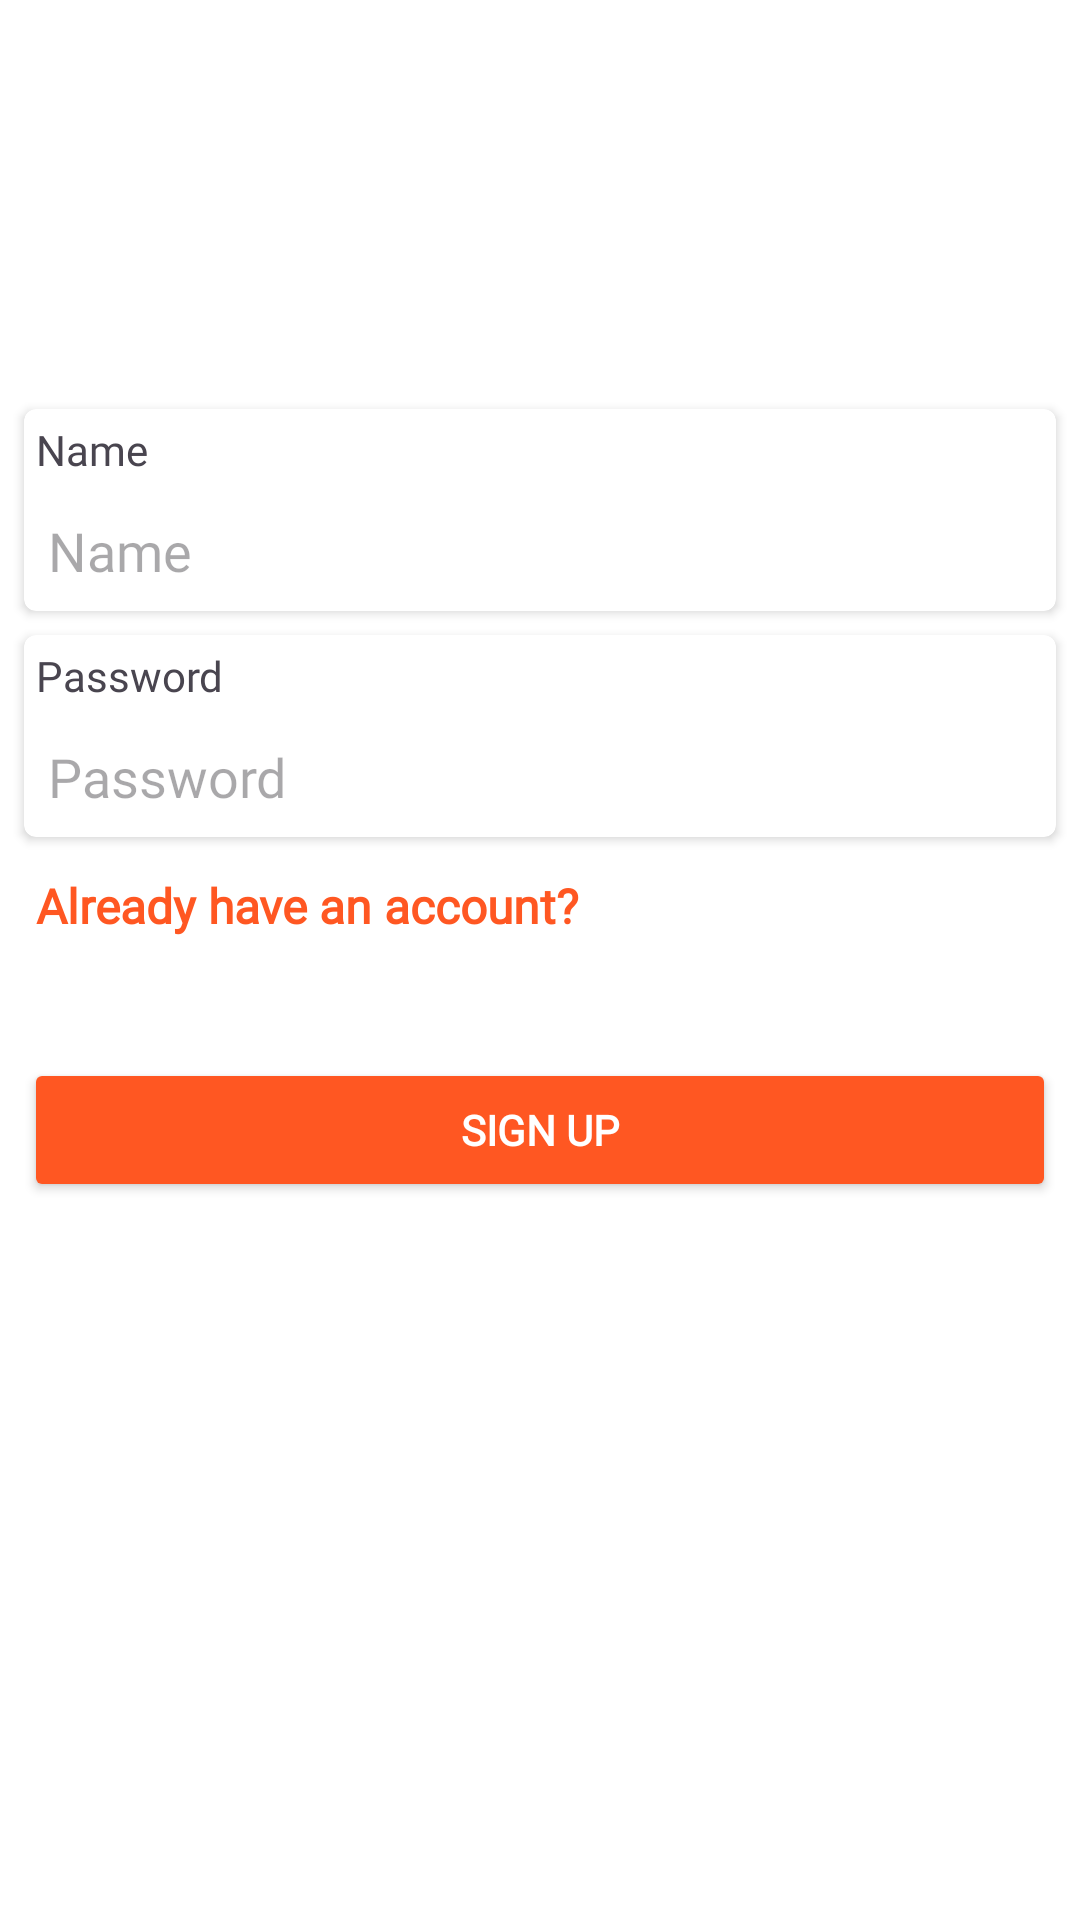

Produce the Android XML layout that renders to this screen, including the resource entries it uses.
<!-- AndroidManifest.xml: application theme Theme.FutureIntern_AD_02 -->
<!-- res/layout/fragment_signup.xml -->
<?xml version="1.0" encoding="utf-8"?>
<androidx.constraintlayout.widget.ConstraintLayout xmlns:android="http://schemas.android.com/apk/res/android"
    xmlns:app="http://schemas.android.com/apk/res-auto"
    xmlns:tools="http://schemas.android.com/tools"
    android:layout_width="match_parent"
    android:layout_height="match_parent"
    android:background="@color/white"
    tools:context=".fragment.SignupFragment">


    <androidx.cardview.widget.CardView
        android:id="@+id/name_cardView"
        android:layout_width="match_parent"
        android:layout_height="wrap_content"
        android:layout_marginEnd="8dp"
        android:layout_marginStart="8dp"
        android:layout_marginBottom="300dp"
        android:elevation="4dp"
        app:cardCornerRadius="4dp"
        app:layout_constraintBottom_toBottomOf="parent"
        app:layout_constraintEnd_toEndOf="parent"
        app:layout_constraintStart_toStartOf="parent"
        app:layout_constraintTop_toTopOf="parent">

        <LinearLayout
            android:layout_width="match_parent"
            android:layout_height="wrap_content"
            android:orientation="vertical">

            <TextView
                android:layout_width="match_parent"
                android:layout_height="wrap_content"
                android:layout_margin="4dp"
                android:fontFamily="@font/opensans"
                android:text="Name" />

            <EditText
                android:id="@+id/name_edittext"
                android:layout_width="300dp"
                android:layout_height="wrap_content"
                android:layout_margin="4dp"
                android:background="@null"
                android:fontFamily="@font/opensans"
                android:hint="Name"
                android:inputType="text"
                android:padding="4dp"
                android:textColor="@color/black"
                android:textSize="18sp" />
        </LinearLayout>

    </androidx.cardview.widget.CardView>

    <androidx.cardview.widget.CardView
        android:id="@+id/password_cardView"
        android:layout_width="match_parent"
        android:layout_height="wrap_content"
        android:layout_margin="8dp"
        android:elevation="4dp"
        app:cardCornerRadius="4dp"
        app:layout_constraintEnd_toEndOf="parent"
        app:layout_constraintStart_toStartOf="parent"
        app:layout_constraintTop_toBottomOf="@id/name_cardView">

        <LinearLayout
            android:layout_width="match_parent"
            android:layout_height="wrap_content"
            android:orientation="vertical">

            <TextView
                android:layout_width="match_parent"
                android:layout_height="wrap_content"
                android:layout_margin="4dp"
                android:fontFamily="@font/opensans"
                android:text="Password" />

            <EditText
                android:id="@+id/password_edittext"
                android:layout_width="300dp"
                android:layout_height="wrap_content"
                android:layout_margin="4dp"
                android:background="@null"
                android:fontFamily="@font/opensans"
                android:hint="Password"
                android:inputType="textPassword"
                android:padding="4dp"
                android:textColor="@color/black"
                android:textSize="18sp" />
        </LinearLayout>

    </androidx.cardview.widget.CardView>

    <TextView
        android:id="@+id/already_account_text"
        android:layout_width="match_parent"
        android:layout_height="wrap_content"
        android:layout_margin="12dp"
        android:fontFamily="@font/opensans"
        android:text="Already have an account?"
        android:textColor="@color/orange"
        android:textSize="16sp"
        android:textStyle="bold"
        app:layout_constraintEnd_toEndOf="parent"
        app:layout_constraintStart_toStartOf="parent"
        app:layout_constraintTop_toBottomOf="@id/password_cardView" />

    <Button
        android:id="@+id/signup_btn"
        android:layout_width="match_parent"
        android:layout_height="wrap_content"
        android:layout_marginEnd="8dp"
        android:layout_marginStart="8dp"
        android:layout_marginTop="40dp"
        android:backgroundTint="@color/orange"
        android:fontFamily="@font/opensans"
        android:text="Sign Up"
        android:textColor="@color/white"
        android:textStyle="bold"
        app:cornerRadius="4dp"
        app:layout_constraintEnd_toEndOf="parent"
        app:layout_constraintStart_toStartOf="parent"
        app:layout_constraintTop_toBottomOf="@id/already_account_text" />
</androidx.constraintlayout.widget.ConstraintLayout>
<!-- resources referenced by this layout -->
<resources>
  <color name="black">#FF000000</color>
  <color name="orange">#FF5722</color>
  <color name="white">#FFFFFFFF</color>
  <style name="Theme.FutureIntern_AD_02" parent="Base.Theme.FutureIntern_AD_02" />
  <style name="Base.Theme.FutureIntern_AD_02" parent="Theme.Material3.DayNight.NoActionBar">
          
          
      </style>
</resources>
